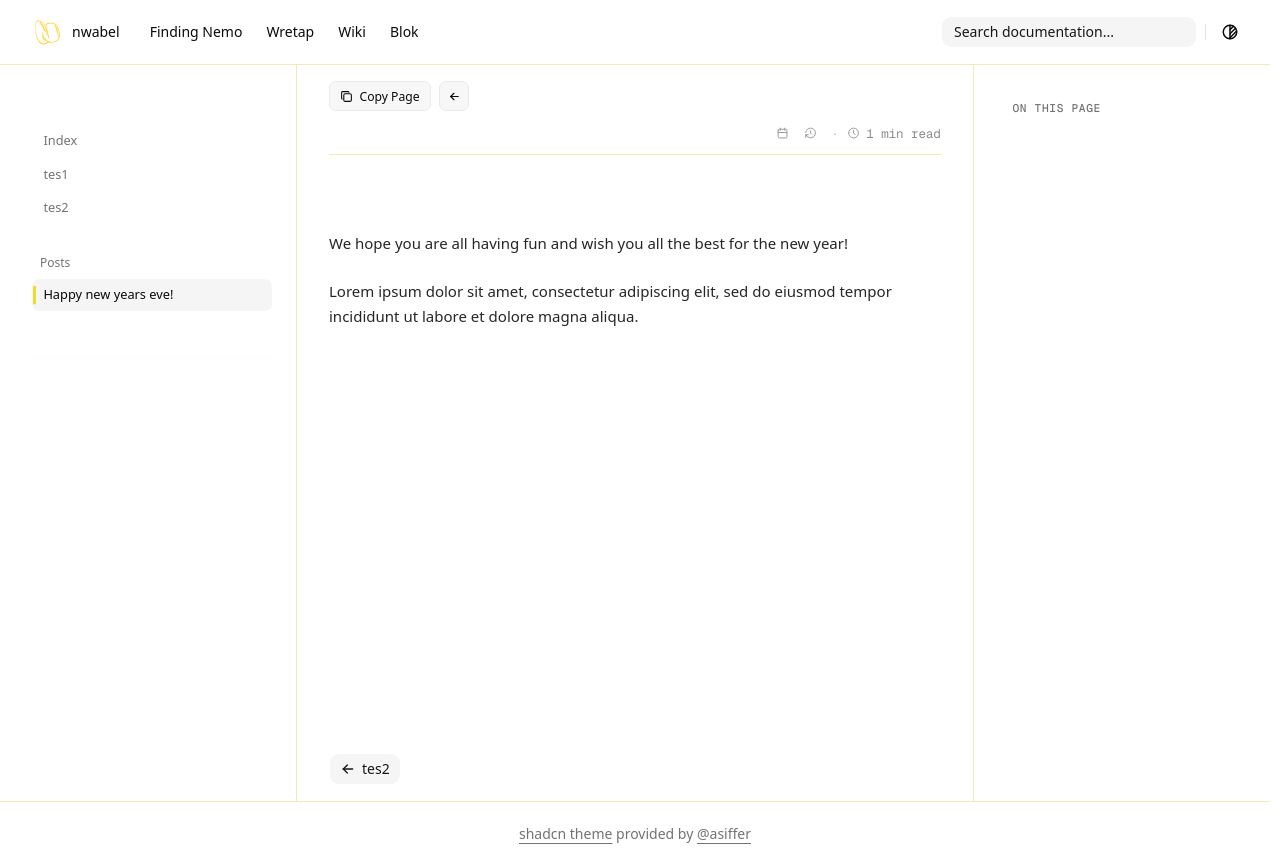

repository: nwabel/nwabel.github.io · page: blog/posts/first/index.html · generator: mkdocs

---
date:
  created: 2023-12-31
---

# Happy new years eve!

We hope you are all having fun and wish you all the best for the new year!
<!-- more -->

Lorem ipsum dolor sit amet, consectetur adipiscing elit, sed do eiusmod
tempor incididunt ut labore et dolore magna aliqua.
